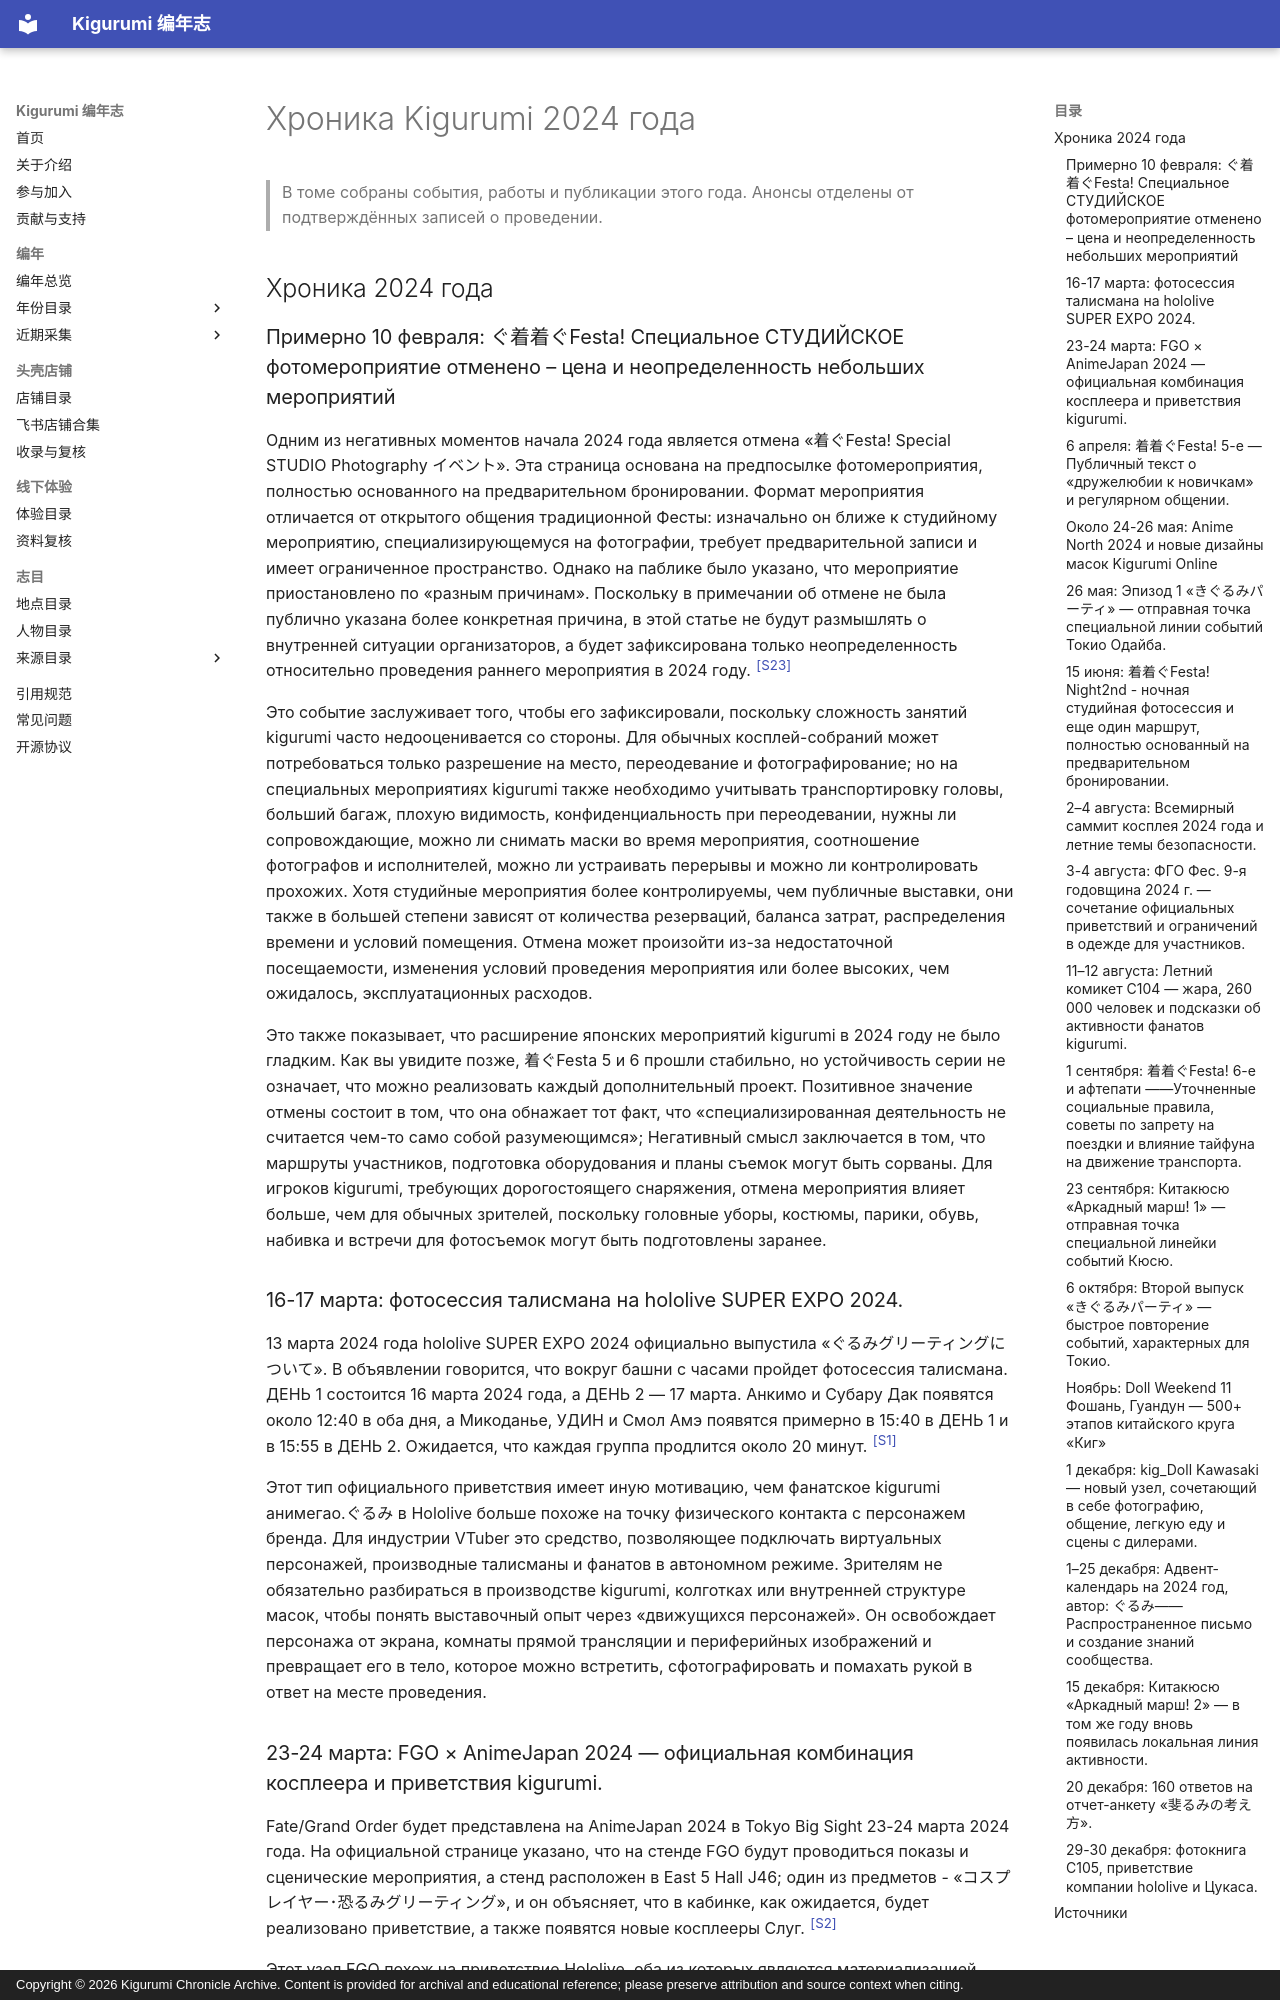

repository: kigermap/kigwiki · page: ru/years/2024/index.html · generator: mkdocs · copyright: Copyright © 2026 Kigurumi Chronicle Archive. Content is provided for archival and educational reference; please preserve attribution and source context when citing.

---
title: "Хроника Kigurumi 2024 года"
subtitle: "Хроника по открытым источникам"
author: "Составлено ChatGPT"
date: "2026-06-17"
language: "ru"
status: "Хроника по открытым источникам"
---

# Хроника Kigurumi 2024 года

> В томе собраны события, работы и публикации этого года. Анонсы отделены от подтверждённых записей о проведении.

## Хроника 2024 года

### Примерно 10 февраля: ぐ着着ぐFesta! Специальное СТУДИЙСКОЕ фотомероприятие отменено – цена и неопределенность небольших мероприятий

Одним из негативных моментов начала 2024 года является отмена «着ぐFesta! Special STUDIO Photography イベント». Эта страница основана на предпосылке фотомероприятия, полностью основанного на предварительном бронировании. Формат мероприятия отличается от открытого общения традиционной Фесты: изначально он ближе к студийному мероприятию, специализирующемуся на фотографии, требует предварительной записи и имеет ограниченное пространство. Однако на паблике было указано, что мероприятие приостановлено по «разным причинам». Поскольку в примечании об отмене не была публично указана более конкретная причина, в этой статье не будут размышлять о внутренней ситуации организаторов, а будет зафиксирована только неопределенность относительно проведения раннего мероприятия в 2024 году. <sup>[[S23]](#s23)</sup>

Это событие заслуживает того, чтобы его зафиксировали, поскольку сложность занятий kigurumi часто недооценивается со стороны. Для обычных косплей-собраний может потребоваться только разрешение на место, переодевание и фотографирование; но на специальных мероприятиях kigurumi также необходимо учитывать транспортировку головы, больший багаж, плохую видимость, конфиденциальность при переодевании, нужны ли сопровождающие, можно ли снимать маски во время мероприятия, соотношение фотографов и исполнителей, можно ли устраивать перерывы и можно ли контролировать прохожих. Хотя студийные мероприятия более контролируемы, чем публичные выставки, они также в большей степени зависят от количества резерваций, баланса затрат, распределения времени и условий помещения. Отмена может произойти из-за недостаточной посещаемости, изменения условий проведения мероприятия или более высоких, чем ожидалось, эксплуатационных расходов.

Это также показывает, что расширение японских мероприятий kigurumi в 2024 году не было гладким. Как вы увидите позже, 着ぐFesta 5 и 6 прошли стабильно, но устойчивость серии не означает, что можно реализовать каждый дополнительный проект. Позитивное значение отмены состоит в том, что она обнажает тот факт, что «специализированная деятельность не считается чем-то само собой разумеющимся»; Негативный смысл заключается в том, что маршруты участников, подготовка оборудования и планы съемок могут быть сорваны. Для игроков kigurumi, требующих дорогостоящего снаряжения, отмена мероприятия влияет больше, чем для обычных зрителей, поскольку головные уборы, костюмы, парики, обувь, набивка и встречи для фотосъемок могут быть подготовлены заранее.

### 16-17 марта: фотосессия талисмана на hololive SUPER EXPO 2024.

13 марта 2024 года hololive SUPER EXPO 2024 официально выпустила «ぐるみグリーティングについて». В объявлении говорится, что вокруг башни с часами пройдет фотосессия талисмана. ДЕНЬ 1 состоится 16 марта 2024 года, а ДЕНЬ 2 — 17 марта. Анкимо и Субару Дак появятся около 12:40 в оба дня, а Микоданье, УДИН и Смол Амэ появятся примерно в 15:40 в ДЕНЬ 1 и в 15:55 в ДЕНЬ 2. Ожидается, что каждая группа продлится около 20 минут. <sup>[[S1]](#s1)</sup>

Этот тип официального приветствия имеет иную мотивацию, чем фанатское kigurumi анимегао.ぐるみ в Hololive больше похоже на точку физического контакта с персонажем бренда. Для индустрии VTuber это средство, позволяющее подключать виртуальных персонажей, производные талисманы и фанатов в автономном режиме. Зрителям не обязательно разбираться в производстве kigurumi, колготках или внутренней структуре масок, чтобы понять выставочный опыт через «движущихся персонажей». Он освобождает персонажа от экрана, комнаты прямой трансляции и периферийных изображений и превращает его в тело, которое можно встретить, сфотографировать и помахать рукой в ответ на месте проведения.
